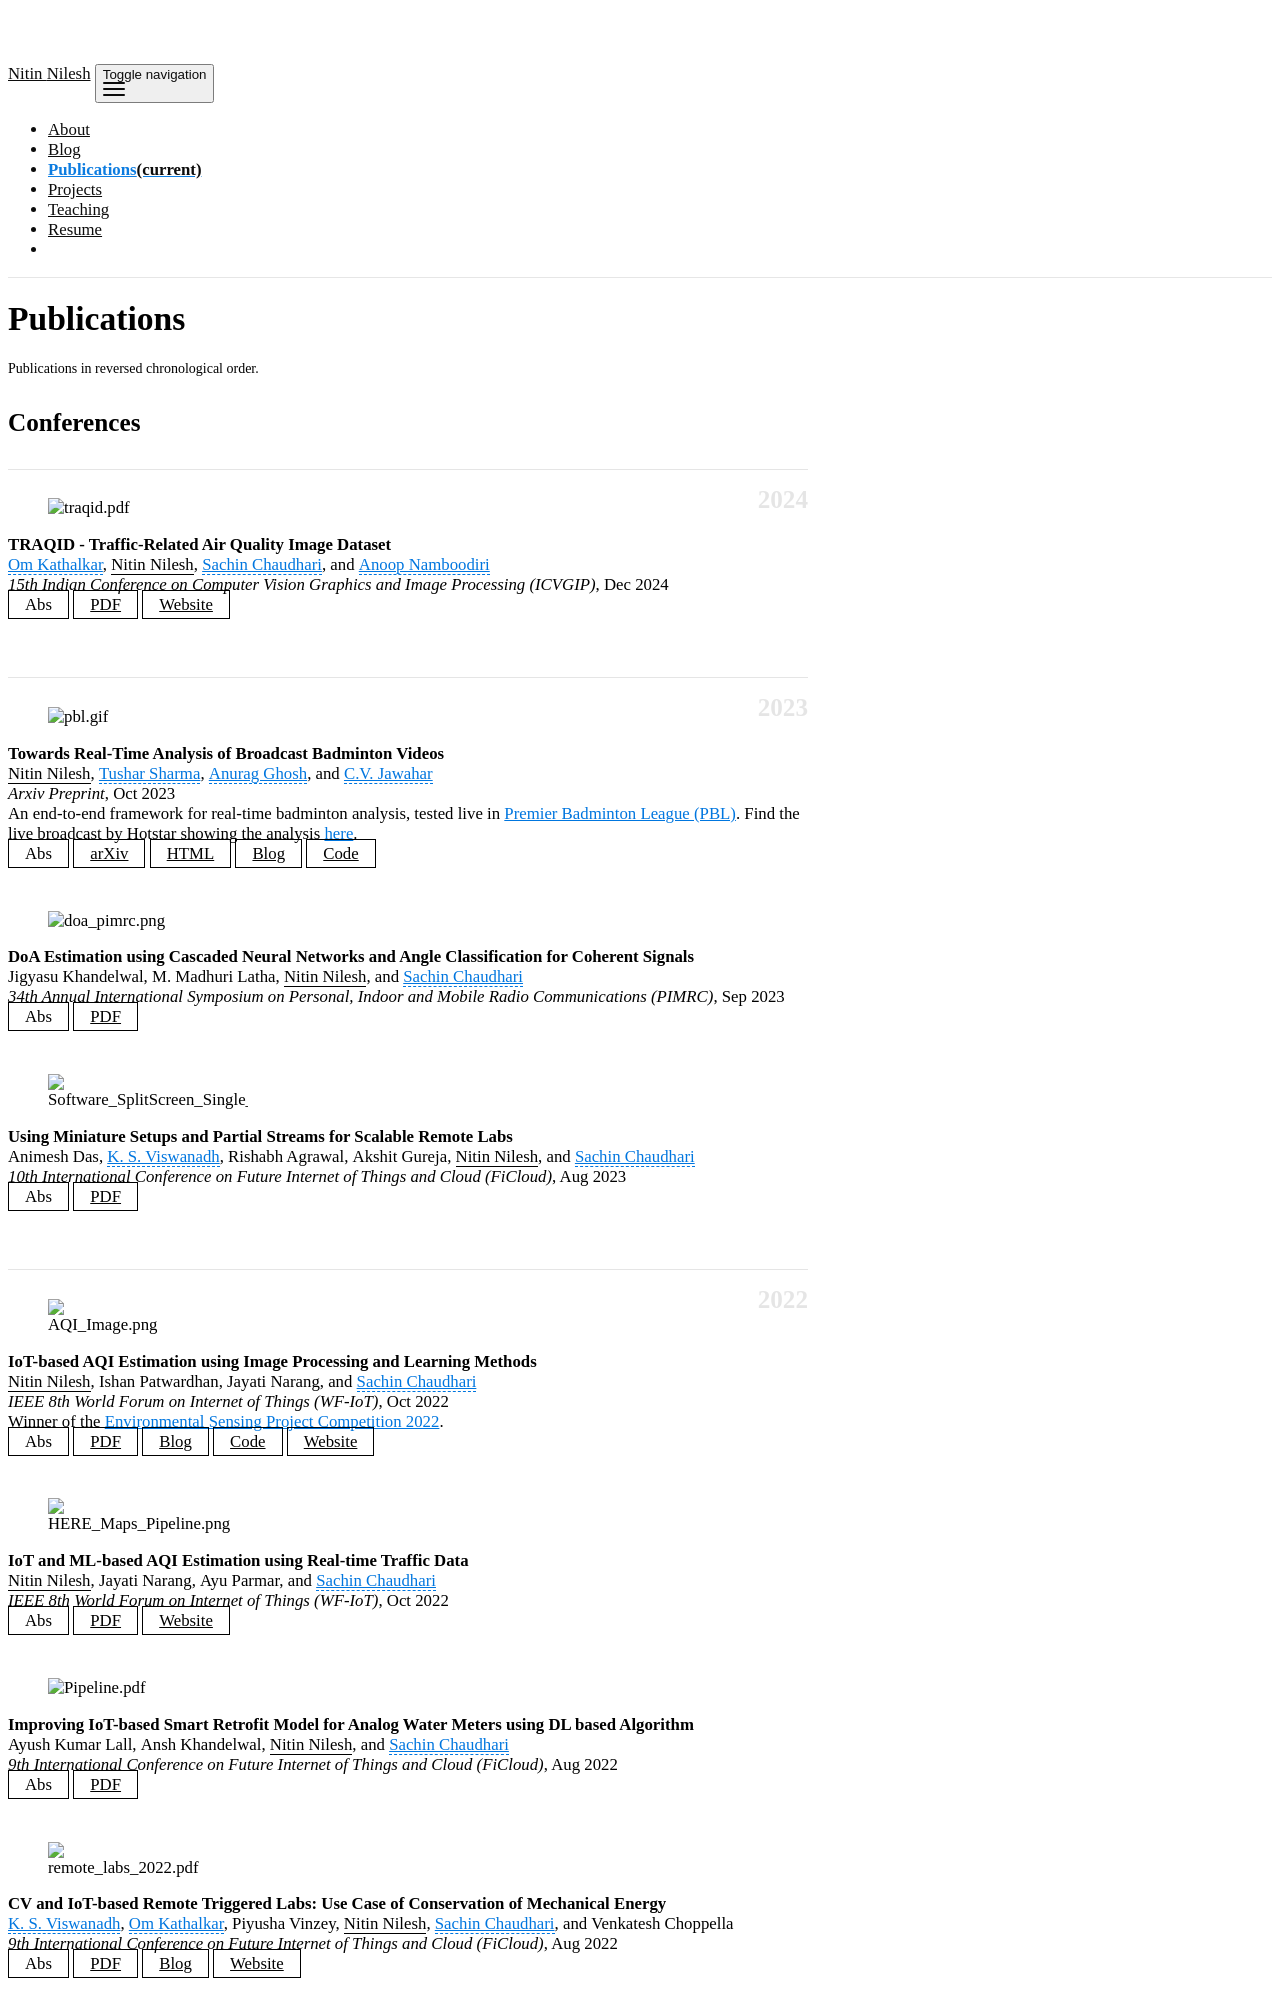

repository: nitinnilesh/nitinnilesh.github.io · page: publications/index.html · generator: jekyll

---
layout: page
permalink: /publications/
title: Publications
description: Publications in reversed chronological order.
nav: true
nav_order: 1
---
<!-- _pages/publications.md -->
## Conferences

<div class="publications">

{% bibliography -f {{ site.scholar.bibliography }} %}

</div>
